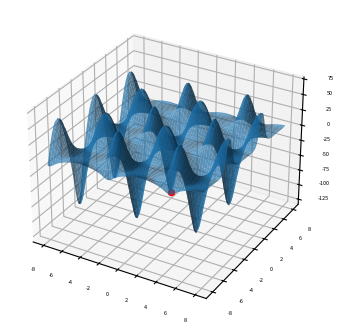

Reproduce this figure in Python.
import numpy as np
import matplotlib.pyplot as plot


radius = 8                                  # working plane radius
global_epsilon = 0.000000001                # argument increment for derivative
centre = (global_epsilon, global_epsilon)   # centre of the working circle
arr_shape = 100                             # number of points processed / 360
step = radius / arr_shape                   # step between two points


def differentiable_function(x, y):
    return np.sin(x) * np.exp((1 - np.cos(y)) ** 2) + \
           np.cos(y) * np.exp((1 - np.sin(x)) ** 2) + (x - y) 


def rotate_vector(length, a):
    return length * np.cos(a), length * np.sin(a)


def derivative_x(epsilon, arg):
    return (differentiable_function(global_epsilon + epsilon, arg) -
            differentiable_function(epsilon, arg)) / global_epsilon


def derivative_y(epsilon, arg):
    return (differentiable_function(arg, epsilon + global_epsilon) -
            differentiable_function(arg, epsilon)) / global_epsilon


def calculate_flip_points():
    flip_points = np.array([0, 0])
    points = np.zeros((360, arr_shape), dtype=bool)
    cx, cy = centre

    for i in range(arr_shape):
        for alpha in range(360):
            x, y = rotate_vector(step, alpha)
            x = x * i + cx
            y = y * i + cy
            points[alpha][i] = derivative_x(x, y) + derivative_y(y, x) > 0
            if not points[alpha][i - 1] and points[alpha][i]:
                flip_points = np.vstack((flip_points, np.array([alpha, i - 1])))

    return flip_points


def pick_estimates(positions):
    vx, vy = rotate_vector(step, positions[1][0])
    cx, cy = centre
    best_x, best_y = cx + vx * positions[1][1], cy + vy * positions[1][1]

    for index in range(2, len(positions)):
        vx, vy = rotate_vector(step, positions[index][0])
        x, y = cx + vx * positions[index][1], cy + vy * positions[index][1]
        if differentiable_function(best_x, best_y) > differentiable_function(x, y):
            best_x = x
            best_y = y

    for index in range(360):
        vx, vy = rotate_vector(step, index)
        x, y = cx + vx * (arr_shape - 1), cy + vy * (arr_shape - 1)
        if differentiable_function(best_x, best_y) > differentiable_function(x, y):
            best_x = x
            best_y = y

    return best_x, best_y


def gradient_descent(best_estimates, is_x):
    derivative = derivative_x if is_x else derivative_y
    best_x, best_y = best_estimates
    descent_step = step
    value = derivative(best_y, best_x)

    while abs(value) > global_epsilon:
        descent_step *= 0.95
        best_y = best_y - descent_step \
            if derivative(best_y, best_x) > 0 else best_y + descent_step
        value = derivative(best_y, best_x)

    return best_y, best_x


def find_minimum():
    return gradient_descent(gradient_descent(pick_estimates(calculate_flip_points()), False), True)


def get_grid(grid_step):
    samples = np.arange(-radius, radius, grid_step)
    x, y = np.meshgrid(samples, samples)
    return x, y, differentiable_function(x, y)


def draw_chart(point, grid):
    point_x, point_y, point_z = point
    grid_x, grid_y, grid_z = grid
    plot.rcParams.update({
        'figure.figsize': (4, 4),
        'figure.dpi': 200,
        'xtick.labelsize': 4,
        'ytick.labelsize': 4
    })
    ax = plot.figure().add_subplot(111, projection='3d')
    ax.scatter(point_x, point_y, point_z, color='red')
    ax.plot_surface(grid_x, grid_y, grid_z, rstride=5, cstride=5, alpha=0.7)
    plot.show()


if __name__ == '__main__':
    min_x, min_y = find_minimum()
    minimum = (min_x, min_y, differentiable_function(min_x, min_y))
    draw_chart(minimum, get_grid(0.05))


